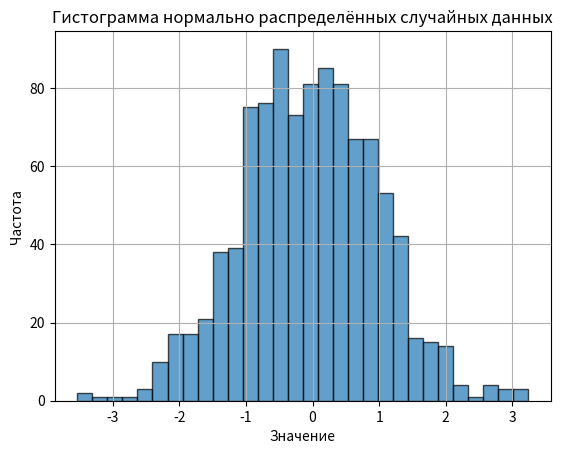

Generate this figure with matplotlib:
import numpy as np
import matplotlib.pyplot as plt

# Параметры нормального распределения
mean = 0       # Среднее значение
std_dev = 1    # Стандартное отклонение
num_samples = 1000  # Количество образцов

# Генерация случайных чисел, распределенных по нормальному распределению
data = np.random.normal(mean, std_dev, num_samples)

# Построение гистограммы
plt.hist(data, bins=30, edgecolor='black', alpha=0.7)
plt.title('Гистограмма нормально распределённых случайных данных')
plt.xlabel('Значение')
plt.ylabel('Частота')
plt.grid(True)
plt.show()